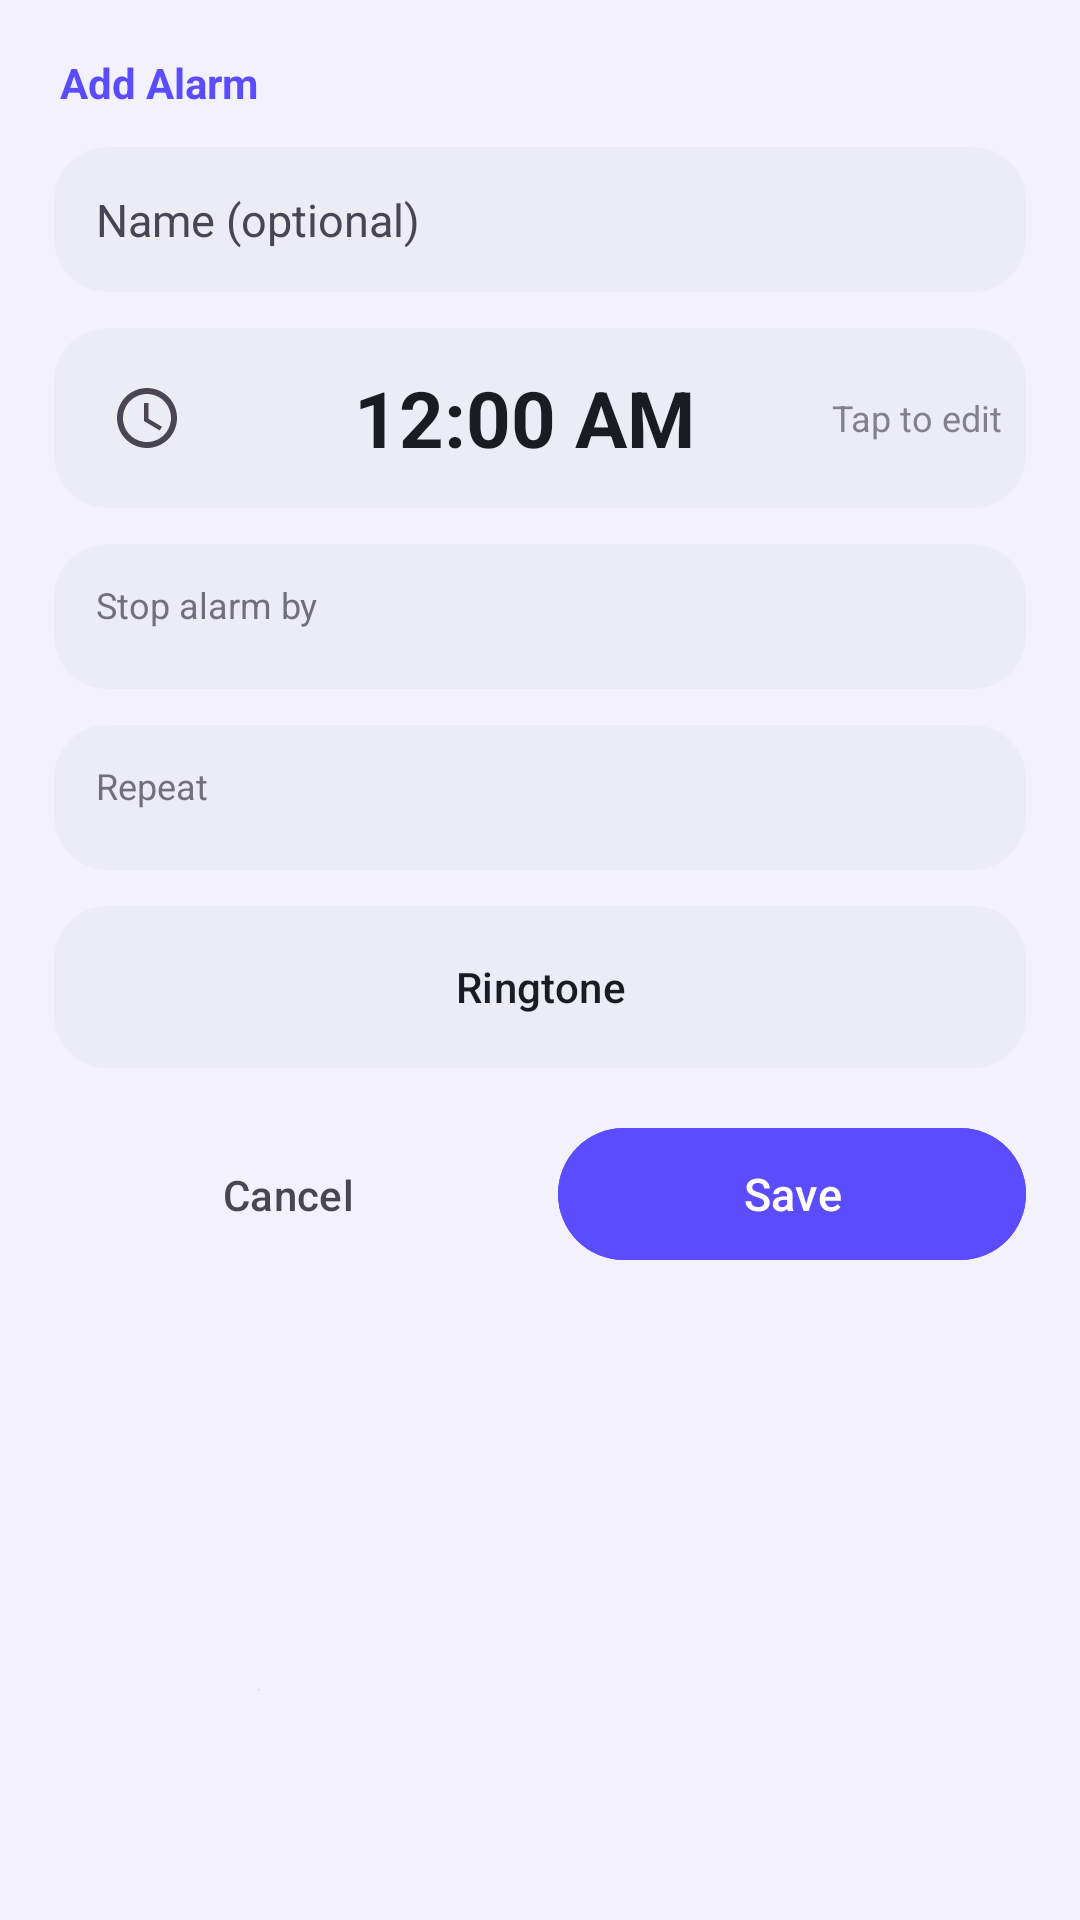

Reconstruct the res/layout file that produces this screen, plus the resources it refers to.
<!-- AndroidManifest.xml: application theme AppTheme -->
<!-- res/layout/sheet_alarm_edit.xml -->
<?xml version="1.0" encoding="utf-8"?>
<LinearLayout xmlns:android="http://schemas.android.com/apk/res/android"
    xmlns:app="http://schemas.android.com/apk/res-auto"
    android:layout_width="match_parent"
    android:layout_height="wrap_content"
    android:orientation="vertical"
    android:paddingTop="18dp"
    android:paddingStart="18dp"
    android:paddingEnd="18dp"
    android:paddingBottom="26dp">

    <TextView
        android:id="@+id/sheet_title"
        android:layout_width="match_parent"
        android:layout_height="wrap_content"
        android:layout_marginStart="2dp"
        android:text="@string/alarm_add"
        android:textColor="?attr/colorPrimary"
        android:textSize="14sp"
        android:textStyle="bold" />

    <EditText
        android:id="@+id/sheet_alarm_label"
        android:layout_width="match_parent"
        android:layout_height="wrap_content"
        android:layout_marginTop="12dp"
        android:background="@drawable/bg_solid_round"
        android:hint="@string/alarm_label_hint"
        android:importantForAutofill="no"
        android:inputType="text"
        android:maxLines="1"
        android:padding="14dp"
        android:textColor="@color/light_on_surface"
        android:textColorHint="@color/light_on_surface_variant"
        android:textSize="15sp" />

    
    <LinearLayout
        android:id="@+id/sheet_time_card"
        android:layout_width="match_parent"
        android:layout_height="60dp"
        android:layout_marginTop="12dp"
        android:background="@drawable/bg_solid_round"
        android:foreground="?attr/selectableItemBackground"
        android:gravity="center_vertical"
        android:orientation="horizontal"
        android:padding="8dp">

        <ImageView
            android:layout_width="46dp"
            android:layout_height="46dp"
            android:background="@drawable/bg_solid_round"
            android:importantForAccessibility="no"
            android:padding="11dp"
            android:src="@drawable/ic_clock"
            app:tint="@color/light_on_surface_variant" />

        <TextView
            android:id="@+id/sheet_alarm_time"
            android:layout_width="match_parent"
            android:layout_height="wrap_content"
            android:layout_weight="1"
            android:gravity="center"
            android:text="12:00 AM"
            android:textColor="@color/light_on_surface"
            android:textSize="26sp"
            android:textStyle="bold" />

        <TextView
            android:layout_width="wrap_content"
            android:layout_height="wrap_content"
            android:alpha="0.65"
            android:text="@string/tp_edit"
            android:textColor="@color/light_on_surface_variant"
            android:textSize="12sp" />

    </LinearLayout>

    
    <LinearLayout
        android:layout_width="match_parent"
        android:layout_height="wrap_content"
        android:layout_marginTop="12dp"
        android:background="@drawable/bg_solid_round"
        android:orientation="vertical"
        android:padding="12dp">

        <TextView
            android:layout_width="wrap_content"
            android:layout_height="wrap_content"
            android:layout_marginStart="2dp"
            android:alpha="0.75"
            android:text="@string/stop_mode_title"
            android:textColor="@color/light_on_surface_variant"
            android:textSize="12sp" />

        <LinearLayout
            android:id="@+id/sheet_mode_row"
            android:layout_width="match_parent"
            android:layout_height="wrap_content"
            android:layout_marginTop="8dp"
            android:orientation="horizontal" />

    </LinearLayout>

    
    <LinearLayout
        android:layout_width="match_parent"
        android:layout_height="wrap_content"
        android:layout_marginTop="12dp"
        android:background="@drawable/bg_solid_round"
        android:orientation="vertical"
        android:padding="12dp">

        <TextView
            android:layout_width="wrap_content"
            android:layout_height="wrap_content"
            android:layout_marginStart="2dp"
            android:alpha="0.75"
            android:text="@string/alarm_repeat"
            android:textColor="@color/light_on_surface_variant"
            android:textSize="12sp" />

        <LinearLayout
            android:id="@+id/sheet_days_row"
            android:layout_width="match_parent"
            android:layout_height="wrap_content"
            android:layout_marginTop="8dp"
            android:orientation="vertical" />

    </LinearLayout>

    <com.google.android.material.button.MaterialButton
        android:id="@+id/sheet_alarm_tune"
        android:layout_width="match_parent"
        android:layout_height="54dp"
        android:layout_marginTop="12dp"
        android:backgroundTint="@color/chip_idle"
        android:insetTop="0dp"
        android:insetBottom="0dp"
        android:text="@string/alarm_tune_row"
        android:textColor="@color/light_on_surface"
        android:textSize="14sp"
        app:cornerRadius="18dp"
        app:icon="@drawable/ic_music"
        app:iconGravity="textStart"
        app:iconTint="?attr/colorPrimary" />

    <LinearLayout
        android:layout_width="match_parent"
        android:layout_height="wrap_content"
        android:layout_marginTop="16dp"
        android:orientation="horizontal">

        <com.google.android.material.button.MaterialButton
            android:id="@+id/sheet_cancel"
            style="@style/Widget.Material3.Button.TextButton"
            android:layout_width="0dp"
            android:layout_height="52dp"
            android:layout_marginEnd="6dp"
            android:layout_weight="1"
            android:insetTop="0dp"
            android:insetBottom="0dp"
            android:text="@string/sheet_cancel"
            android:textColor="@color/light_on_surface_variant"
            app:cornerRadius="22dp" />

        <com.google.android.material.button.MaterialButton
            android:id="@+id/sheet_save"
            android:layout_width="0dp"
            android:layout_height="52dp"
            android:layout_marginStart="6dp"
            android:layout_weight="1"
            android:backgroundTint="?attr/colorPrimary"
            android:text="@string/sheet_save"
            android:textColor="@color/light_on_primary"
            android:textSize="15sp"
            app:cornerRadius="22dp" />

    </LinearLayout>

</LinearLayout>
<!-- resources referenced by this layout -->
<resources>
  <color name="chip_idle">#ECECF4</color>
  <color name="light_on_primary">#FFFFFF</color>
  <color name="light_on_surface">#1B1B22</color>
  <color name="light_on_surface_variant">#494554</color>
  <!-- drawable bg_solid_round (drawable) -->
  <?xml version="1.0" encoding="utf-8"?>
  <shape xmlns:android="http://schemas.android.com/apk/res/android"
      android:shape="rectangle">
      <solid android:color="@color/chip_idle" />
      <corners android:radius="18dp" />
  </shape>
  <string name="alarm_add">Add Alarm</string>
  <string name="alarm_label_hint">Name (optional)</string>
  <string name="alarm_repeat">Repeat</string>
  <string name="alarm_tune_row">Ringtone</string>
  <string name="sheet_cancel">Cancel</string>
  <string name="sheet_save">Save</string>
  <string name="stop_mode_title">Stop alarm by</string>
  <string name="tp_edit">Tap to edit</string>
  <style name="AppTheme" parent="Base.AppTheme">
          <item name="android:popupMenuStyle">@style/Widget.Nivo.PopupMenu</item>
          <item name="android:contextPopupMenuStyle">@style/Widget.Nivo.PopupMenu.Context</item>
          <item name="android:itemTextAppearance">@style/Widget.Nivo.PopupMenu.Text</item>
      </style>
  <style name="Widget.Nivo.PopupMenu" parent="Widget.Material3.PopupMenu.Overflow">
          <item name="android:popupBackground">@drawable/glass_menu_bg</item>
      </style>
  <style name="Widget.Nivo.PopupMenu.Context" parent="Widget.Material3.PopupMenu.ContextMenu">
          <item name="android:popupBackground">@drawable/glass_menu_bg</item>
      </style>
  <style name="Widget.Nivo.PopupMenu.Text" parent="TextAppearance.Material3.BodyMedium">
          <item name="android:textColor">@color/glass_on_light</item>
          <item name="android:textSize">15sp</item>
      </style>
  <color name="light_primary">#5B4DFF</color>
  <color name="light_primary_container">#E2DEFF</color>
  <color name="light_on_primary_container">#1B1064</color>
  <color name="light_secondary">#0099B8</color>
  <color name="light_on_secondary">#FFFFFF</color>
  <color name="light_tertiary">#C94F7C</color>
  <color name="light_background">#F4F2FF</color>
  <color name="light_on_background">#1B1B22</color>
  <color name="light_surface">#F8F7FF</color>
  <color name="light_surface_variant">#E8E4F6</color>
  <color name="light_outline">#C9C4D4</color>
  <color name="light_error">#B3261E</color>
  <color name="light_on_error">#FFFFFF</color>
  <style name="ThemeOverlay.Nivo.BottomSheet" parent="ThemeOverlay.Material3.BottomSheetDialog">
          <item name="bottomSheetStyle">@style/Widget.Nivo.BottomSheet</item>
      </style>
  <color name="glass_on_light">#1B1B22</color>
  <style name="Widget.Nivo.BottomSheet" parent="Widget.Material3.BottomSheet.Modal">
          <item name="backgroundTint">@color/glass_fill_strong_light</item>
          <item name="shapeAppearance">@style/ShapeAppearance.Nivo.BottomSheet</item>
      </style>
  <color name="glass_fill_strong_light">#D9FFFFFF</color>
  <color name="glass_fill_light">#96FFFFFF</color>
  <color name="glass_fill_soft_light">#5CFFFFFF</color>
  <dimen name="glass_stroke">1dp</dimen>
  <color name="glass_stroke_light">#A6FFFFFF</color>
  <style name="ShapeAppearance.Nivo.BottomSheet" parent="">
          <item name="cornerFamily">rounded</item>
          <item name="cornerSizeTopLeft">28dp</item>
          <item name="cornerSizeTopRight">28dp</item>
          <item name="cornerSizeBottomLeft">0dp</item>
          <item name="cornerSizeBottomRight">0dp</item>
      </style>
</resources>
